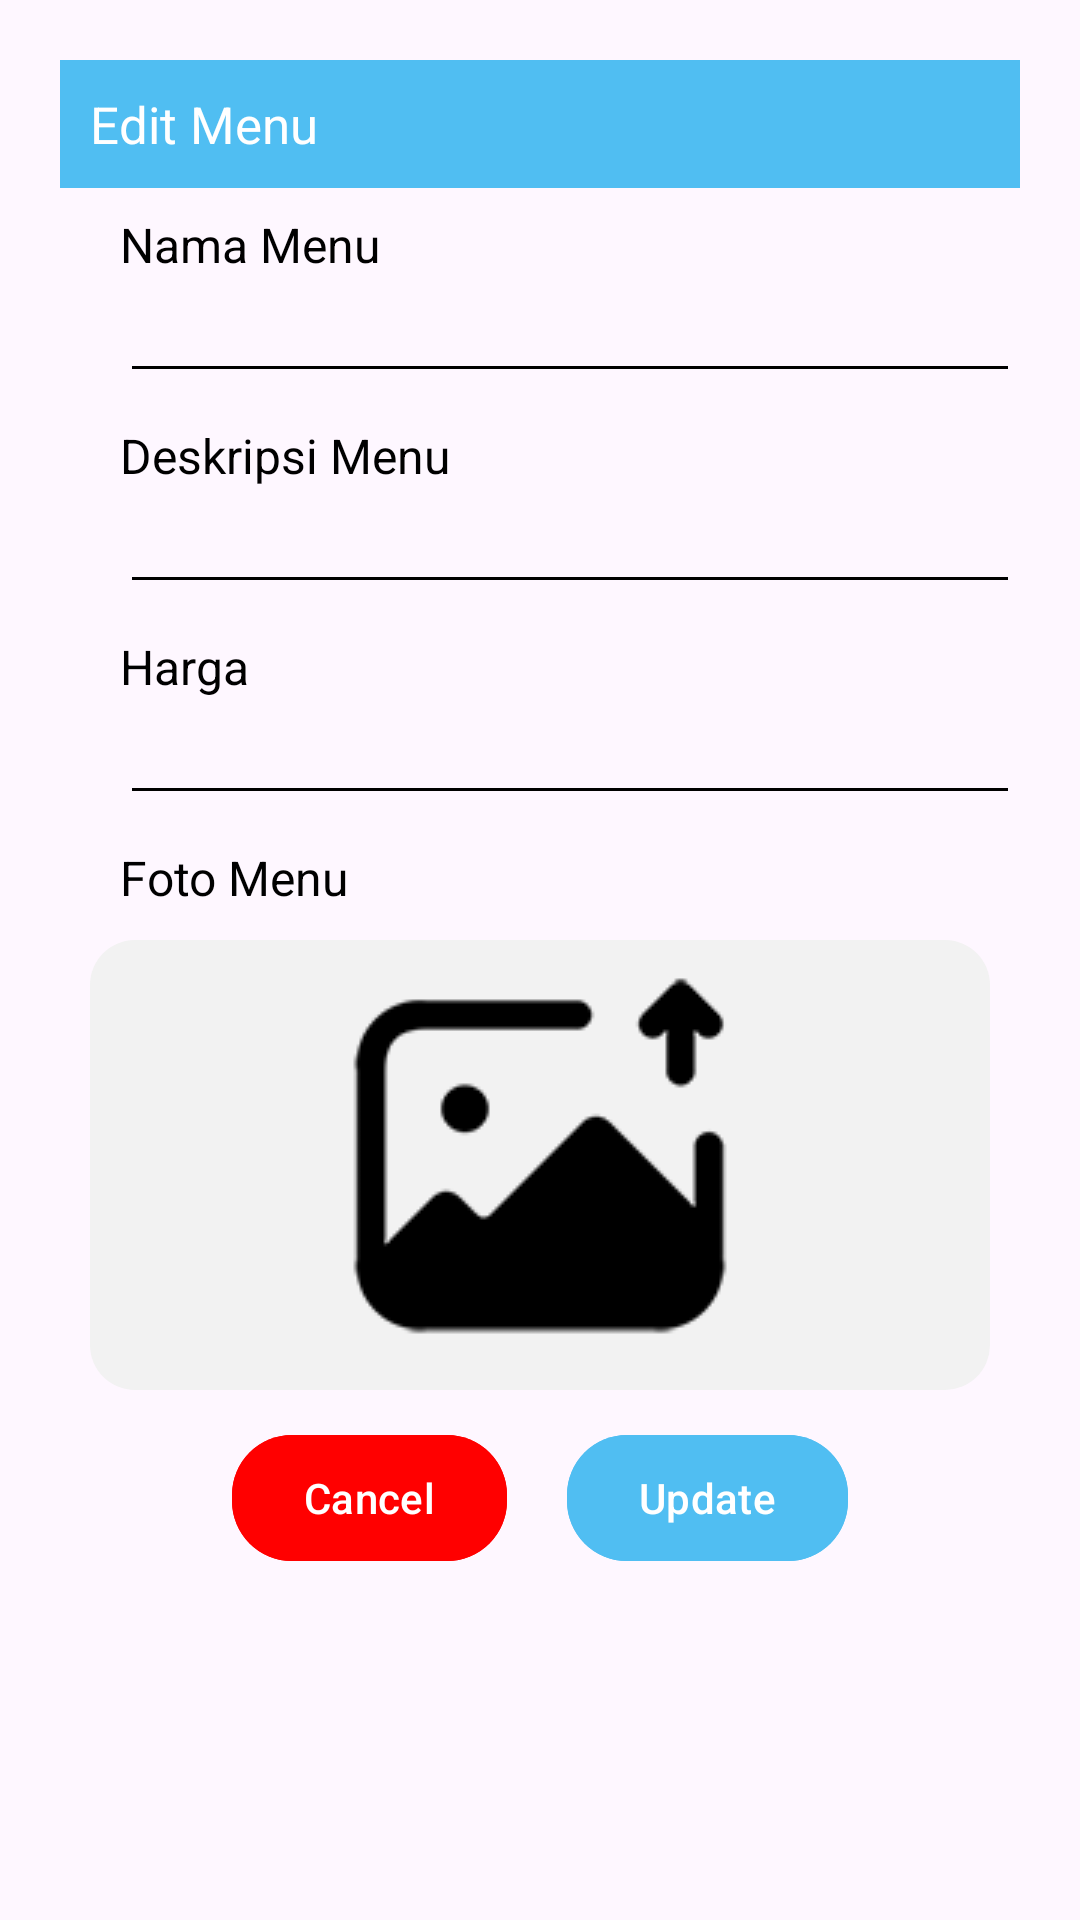

Layout XML and referenced resources for this Android screen:
<!-- AndroidManifest.xml: application theme Theme.BookEat -->
<!-- res/layout/dialog_editmenu.xml -->
<?xml version="1.0" encoding="utf-8"?>
<LinearLayout xmlns:android="http://schemas.android.com/apk/res/android"
    android:layout_width="match_parent"
    android:layout_height="match_parent"
    xmlns:app="http://schemas.android.com/apk/res-auto"
    android:id="@+id/dialogForgot"
    android:orientation="vertical"
    android:layout_margin="20dp"
    android:padding="20dp">
    <LinearLayout
        android:layout_width="match_parent"
        android:layout_height="wrap_content"
        android:id="@+id/dialogBox"
        android:orientation="vertical"
        android:background="@drawable/bg_rounded2"
        android:backgroundTint="@color/slogan3">
        <TextView
            android:layout_width="match_parent"
            android:layout_height="wrap_content"
            android:id="@+id/forgotTitle"
            android:background="@color/slogan"
            android:padding="10dp"
            android:text="Edit Menu"
            android:textColor="@color/white"
            android:textSize="17sp"
            android:drawableLeft="@drawable/baseline_edit2_24"
            android:drawablePadding="8dp"/>
        <TextView
            android:layout_width="match_parent"
            android:layout_height="wrap_content"
            android:text="Nama Menu"
            android:textSize="16sp"
            android:layout_marginStart="20dp"
            android:layout_marginEnd="20dp"
            android:textColor="@color/black"
            android:layout_marginTop="8dp"/>
        <EditText
            android:layout_width="300dp"
            android:layout_height="wrap_content"
            android:id="@+id/et_updatenamamenu"
            android:textColor="@color/black"
            android:textSize="16sp"
            android:inputType="textCapCharacters"
            android:layout_marginStart="20sp"
            android:backgroundTint="@color/black"
            android:layout_marginBottom="10dp" />
        <TextView
            android:layout_width="match_parent"
            android:layout_height="wrap_content"
            android:text="Deskripsi Menu"
            android:textSize="16sp"
            android:layout_marginStart="20dp"
            android:layout_marginEnd="20dp"
            android:textColor="@color/black"/>
        <EditText
            android:layout_width="300dp"
            android:layout_height="wrap_content"
            android:id="@+id/et_updatedeskmenu"
            android:textColor="@color/black"
            android:textSize="16sp"
            android:inputType="text"
            android:layout_marginStart="20sp"
            android:backgroundTint="@color/black"
            android:layout_marginBottom="10dp" />
        <TextView
            android:layout_width="match_parent"
            android:layout_height="wrap_content"
            android:text="Harga"
            android:textSize="16sp"
            android:layout_marginStart="20dp"
            android:layout_marginEnd="20dp"
            android:textColor="@color/black"/>
        <EditText
            android:layout_width="300dp"
            android:layout_height="wrap_content"
            android:id="@+id/et_updatehargamenu"
            android:textColor="@color/black"
            android:textSize="16sp"
            android:inputType="number"
            android:layout_marginStart="20sp"
            android:backgroundTint="@color/black"
            android:layout_marginBottom="10dp" />

        <TextView
            android:layout_width="match_parent"
            android:layout_height="wrap_content"
            android:text="Foto Menu"
            android:textSize="16sp"
            android:layout_marginStart="20dp"
            android:layout_marginEnd="20dp"
            android:textColor="@color/black"/>

        <RelativeLayout
            android:layout_width="wrap_content"
            android:layout_height="wrap_content"
            android:layout_gravity="center">

            <ImageView
                android:id="@+id/iv_update_menu"
                android:layout_width="320dp"
                android:layout_height="150dp"
                android:layout_marginHorizontal="10dp"
                android:layout_marginTop="10dp"
                android:src="@drawable/iconupload2"
                android:background="@drawable/bg_rounded_upload"
                android:layout_gravity="center_horizontal"/>

            <ImageButton
                android:id="@+id/ib_update_menu"
                android:layout_width="320dp"
                android:layout_height="150dp"
                android:layout_marginHorizontal="10dp"
                android:layout_marginTop="10dp"
                android:background="@android:color/transparent"
                android:layout_gravity="center_horizontal" />

        </RelativeLayout>

        <LinearLayout
            android:layout_width="match_parent"
            android:layout_height="wrap_content"
            android:gravity="center"
            android:orientation="horizontal">

            <Button
                android:layout_width="wrap_content"
                android:layout_height="50dp"
                android:id="@+id/btnCancel"
                android:layout_marginStart="40dp"
                android:layout_marginEnd="10dp"
                android:textColor="@color/white"
                android:textSize="14sp"
                android:backgroundTint="@color/slogan5"
                android:text="Cancel"
                android:layout_marginBottom="8dp"
                app:cornerRadius = "20dp"
                android:layout_marginTop="10dp"/>
            <Button
                android:layout_width="wrap_content"
                android:layout_height="50dp"
                android:id="@+id/btnReset"
                android:layout_marginStart="10dp"
                android:layout_marginEnd="40dp"
                android:textColor="@color/white"
                android:backgroundTint="@color/slogan"
                android:textSize="14sp"
                android:layout_marginBottom="8dp"
                android:layout_marginTop="10dp"
                android:text="Update"
                app:cornerRadius = "20dp"/>

        </LinearLayout>
    </LinearLayout>
</LinearLayout>
<!-- resources referenced by this layout -->
<resources>
  <color name="black">#FF000000</color>
  <color name="slogan">#50bef2</color>
  <color name="slogan3">#c7eafb</color>
  <color name="slogan5">#FF0000</color>
  <color name="white">#FFFFFFFF</color>
  <!-- drawable bg_rounded_upload (drawable) -->
  <?xml version="1.0" encoding="utf-8"?>
  <shape xmlns:android="http://schemas.android.com/apk/res/android">
      <solid
          android:color="#F2F2F2"/>
      <corners
          android:radius="15dp"/>
  </shape>
  <!-- drawable iconupload2: png bitmap (drawable, 5229 bytes) -->
  <style name="Theme.BookEat" parent="Base.Theme.BookEat" />
  <style name="Base.Theme.BookEat" parent="Theme.Material3.DayNight.NoActionBar">
          
          
      </style>
</resources>
